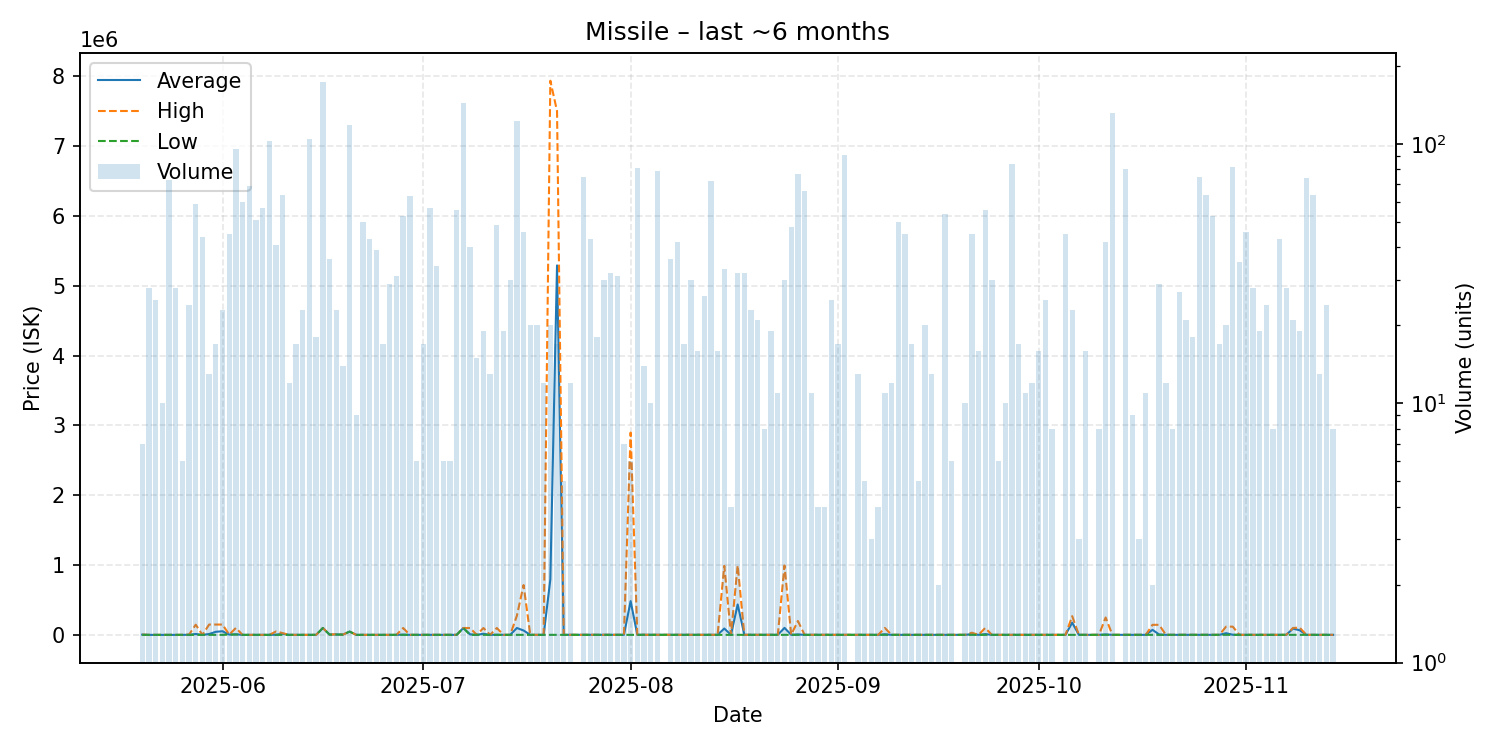

The table this chart was drawn from, first rows:
date, average, highest, lowest, order_count, volume
2025-05-20, 4429, 5000, 1006, 3, 7
2025-05-21, 1006, 1006, 1006, 3, 28
2025-05-22, 1006, 1006, 1006, 5, 25
2025-05-23, 1006, 1006, 1006, 1, 10
2025-05-24, 1006, 1006, 1006, 8, 73
2025-05-25, 1006, 1006, 1006, 4, 28
2025-05-26, 1006, 1006, 1006, 1, 6
2025-05-27, 2711, 5000, 1006, 5, 24
2025-05-28, 13603, 146900, 1201, 8, 59
2025-05-29, 1201, 1201, 1201, 5, 44
2025-05-30, 13177, 148900, 2000, 5, 13
2025-05-31, 45112, 148900, 2000, 5, 17
2025-06-01, 52740, 149000, 1201, 6, 23
2025-06-02, 5051, 5051, 5050, 6, 45
2025-06-03, 9746, 99800, 5051, 12, 96
2025-06-04, 1209, 1222, 1205, 6, 60
2025-06-05, 1257, 1333, 1214, 8, 69
2025-06-06, 1206, 1222, 1205, 6, 51
2025-06-07, 1239, 1333, 1205, 6, 57
2025-06-08, 1205, 1205, 1205, 7, 103
2025-06-09, 3271, 50000, 2102, 6, 41
2025-06-10, 16858, 25000, 1285, 9, 64
2025-06-11, 1290, 1290, 1290, 2, 12
2025-06-12, 1290, 1290, 1290, 2, 17
2025-06-13, 1290, 1290, 1290, 4, 23
2025-06-14, 1290, 1290, 1290, 9, 105
2025-06-15, 1290, 1290, 1290, 3, 18
2025-06-16, 99490, 99490, 99490, 13, 174
2025-06-17, 5001, 5001, 5001, 4, 36
2025-06-18, 7392, 10000, 5001, 5, 23
2025-06-19, 5001, 5001, 5001, 2, 14
2025-06-20, 47780, 47780, 47780, 3, 119
2025-06-21, 1300, 1300, 1300, 3, 9
2025-06-22, 1305, 1305, 1305, 6, 50
2025-06-23, 1305, 1305, 1305, 7, 43
2025-06-24, 1305, 1305, 1305, 6, 39
2025-06-25, 1305, 1305, 1305, 2, 17
2025-06-26, 1305, 1305, 1305, 1, 29
2025-06-27, 1306, 1306, 1306, 4, 31
2025-06-28, 5015, 99500, 1310, 10, 53
2025-06-29, 1408, 1444, 1309, 7, 63
2025-06-30, 1444, 1444, 1444, 2, 6
2025-07-01, 1444, 1444, 1444, 3, 17
2025-07-02, 1444, 1444, 1444, 5, 57
2025-07-03, 1443, 1444, 1440, 5, 34
2025-07-04, 1444, 1444, 1444, 4, 6
2025-07-05, 1446, 1446, 1446, 3, 6
2025-07-06, 1446, 1446, 1446, 6, 56
2025-07-07, 99300, 99300, 99300, 6, 144
2025-07-08, 8793, 99400, 1447, 6, 40
2025-07-09, 1447, 1447, 1447, 4, 15
2025-07-10, 16914, 99400, 1448, 5, 19
2025-07-11, 1448, 1448, 1448, 4, 13
2025-07-12, 3447, 99400, 1448, 8, 49
2025-07-13, 1447, 1447, 1447, 4, 19
2025-07-14, 1448, 1448, 1448, 3, 30
2025-07-15, 99390, 275000, 1448, 18, 123
2025-07-16, 63488, 714900, 1449, 5, 46
2025-07-17, 1500, 1500, 1500, 2, 20
2025-07-18, 1450, 1451, 1450, 4, 20
... 116 more rows
